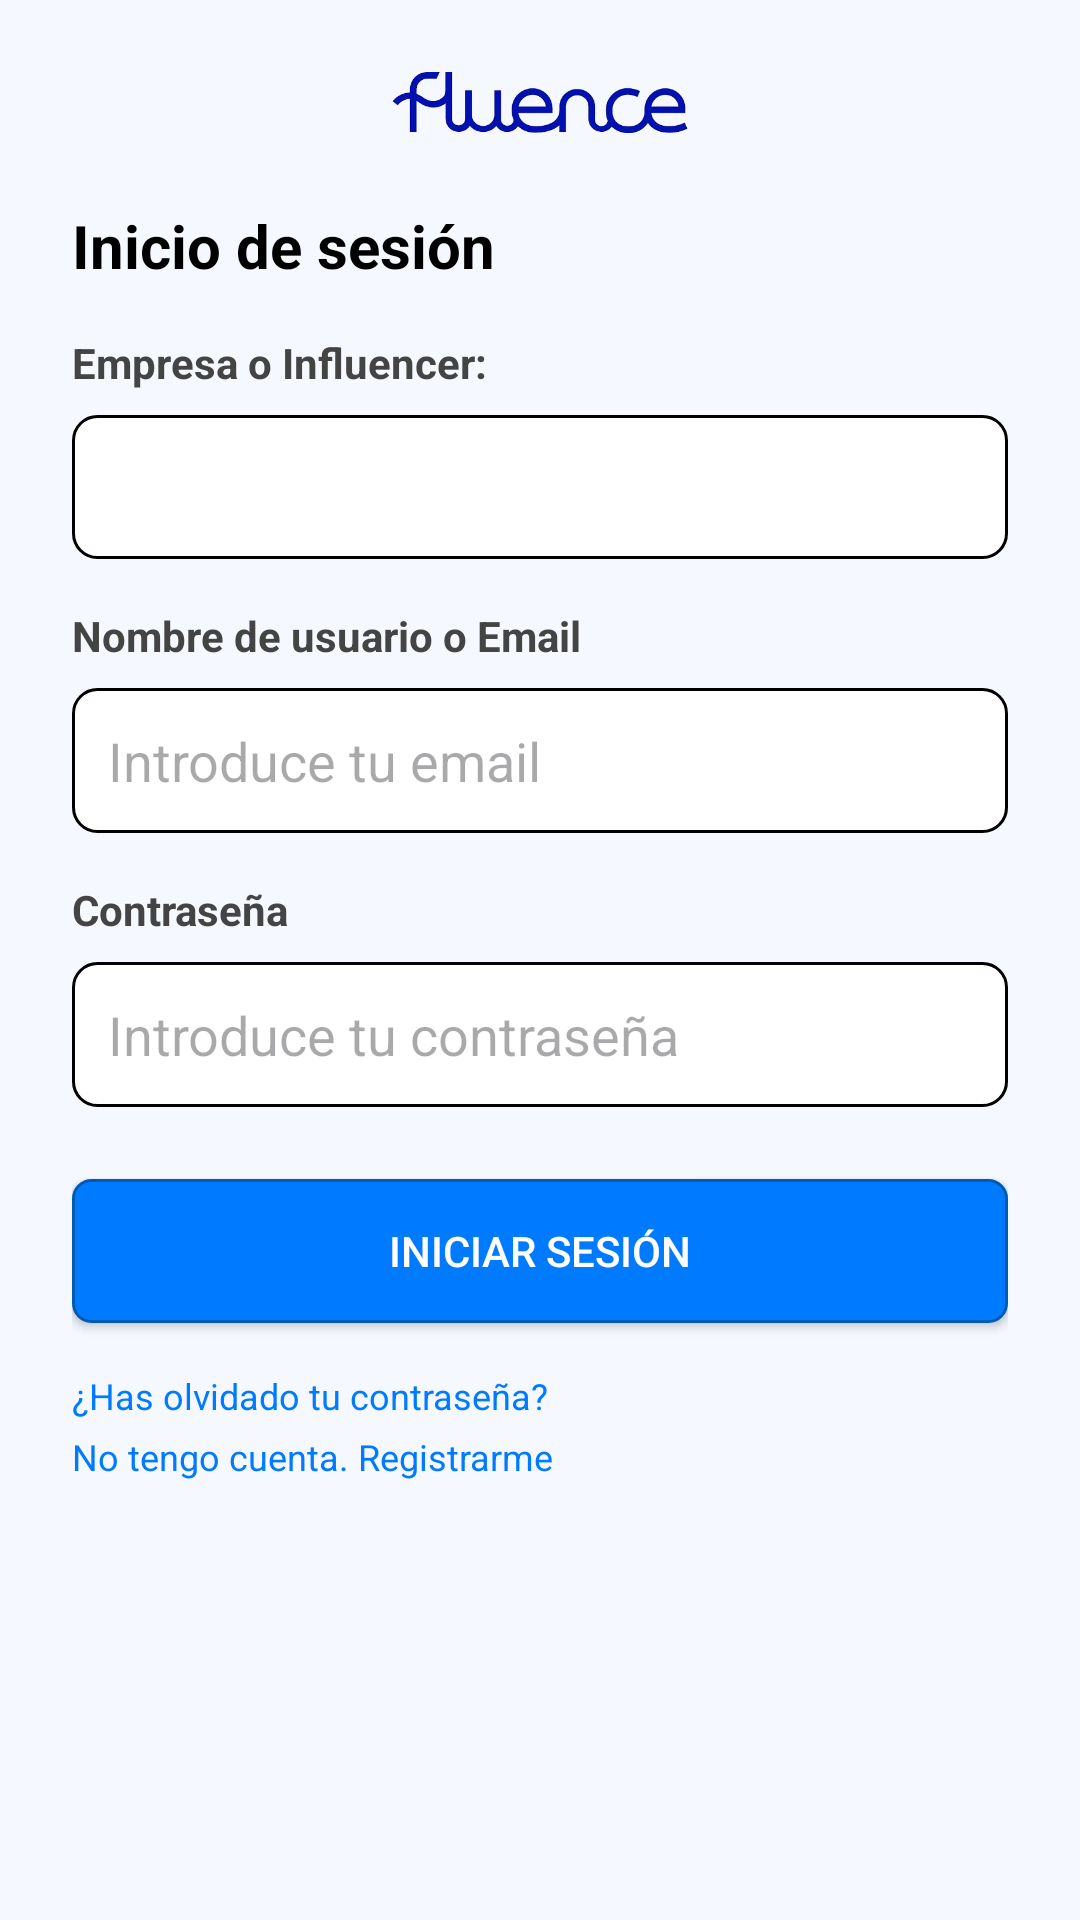

Android layout source for this screen:
<!-- AndroidManifest.xml: application theme Theme.FluenceApp -->
<!-- res/layout/activity_login.xml -->
<ScrollView xmlns:android="http://schemas.android.com/apk/res/android"
    android:layout_width="match_parent"
    android:layout_height="match_parent"
    android:background="#F5F9FF"
    android:fillViewport="true">

    <LinearLayout
        android:layout_width="match_parent"
        android:layout_height="wrap_content"
        android:orientation="vertical"
        android:gravity="center_horizontal"
        android:padding="24dp">

        
        <ImageView
            android:id="@+id/logoFluence"
            android:layout_width="100dp"
            android:layout_height="wrap_content"
            android:src="@drawable/logo"
            android:adjustViewBounds="true"
            android:layout_marginBottom="24dp"/>

        
        <TextView
            android:layout_width="match_parent"
            android:layout_height="wrap_content"
            android:text="Inicio de sesión"
            android:textSize="20sp"
            android:textStyle="bold"
            android:textColor="#000"
            android:gravity="start"
            android:layout_marginBottom="16dp"/>

        
        <TextView
            android:layout_width="match_parent"
            android:layout_height="wrap_content"
            android:text="Empresa o Influencer:"
            android:textSize="14sp"
            android:textColor="#444"
            android:textStyle="bold"
            android:gravity="start"
            android:layout_marginBottom="8dp"/>

        <Spinner
            android:id="@+id/spinnerTipoUsuario"
            android:layout_width="match_parent"
            android:layout_height="48dp"
            android:background="@drawable/edit_text_style"
            android:layout_marginBottom="16dp"
            android:padding="12dp"/>

        
        <TextView
            android:layout_width="match_parent"
            android:layout_height="wrap_content"
            android:text="Nombre de usuario o Email"
            android:textSize="14sp"
            android:textColor="#444"
            android:textStyle="bold"
            android:gravity="start"
            android:layout_marginBottom="8dp"/>

        <EditText
            android:id="@+id/emailField"
            android:layout_width="match_parent"
            android:layout_height="wrap_content"
            android:hint="Introduce tu email"
            android:textColor="#000"
            android:padding="12dp"
            android:background="@drawable/edit_text_style"
            android:layout_marginBottom="16dp"/>

        
        <TextView
            android:layout_width="match_parent"
            android:layout_height="wrap_content"
            android:text="Contraseña"
            android:textSize="14sp"
            android:textColor="#444"
            android:textStyle="bold"
            android:gravity="start"
            android:layout_marginBottom="8dp"/>

        <EditText
            android:id="@+id/passwordField"
            android:layout_width="match_parent"
            android:layout_height="wrap_content"
            android:hint="Introduce tu contraseña"
            android:textColor="#000"
            android:padding="12dp"
            android:background="@drawable/edit_text_style"
            android:layout_marginBottom="24dp"
            android:inputType="textPassword"/>

        
        <android.widget.Button
            android:id="@+id/btnIniciarSesion"
            android:layout_width="match_parent"
            android:layout_height="wrap_content"
            android:text="Iniciar sesión"
            android:textColor="#FFFFFF"
            android:textSize="14sp"
            android:background="@drawable/button_blue"
            android:layout_gravity="start"
            android:paddingHorizontal="32dp"
            android:paddingVertical="8dp"
            android:layout_marginBottom="16dp"/>

        
        <TextView
            android:id="@+id/forgotPassword"
            android:layout_width="match_parent"
            android:layout_height="wrap_content"
            android:text="¿Has olvidado tu contraseña?"
            android:textColor="#007BFF"
            android:textSize="12sp"
            android:gravity="start"
            android:layout_marginBottom="4dp"/>

        <TextView
            android:id="@+id/registerLink"
            android:layout_width="match_parent"
            android:layout_height="wrap_content"
            android:text="No tengo cuenta. Registrarme"
            android:textColor="#007BFF"
            android:textSize="12sp"
            android:gravity="start"/>
    </LinearLayout>
</ScrollView>
<!-- resources referenced by this layout -->
<resources>
  <!-- drawable button_blue (drawable) -->
  <shape xmlns:android="http://schemas.android.com/apk/res/android"
      android:shape="rectangle">
      <solid android:color="#007BFF" />
      <corners android:radius="6dp" />
      <stroke android:color="#005BB5" android:width="1dp" />
  </shape>
  <!-- drawable edit_text_style (drawable) -->
  <shape xmlns:android="http://schemas.android.com/apk/res/android">
      <solid android:color="#FFFFFF"/>
      <corners android:radius="8dp"/>
      <stroke android:background="@color/box_background" android:width="1dp"/>
  </shape>
  <!-- drawable logo: png bitmap (drawable, 42095 bytes) -->
  <style name="Theme.FluenceApp" parent="Theme.Material3.DayNight.NoActionBar">
          <item name="colorPrimary">@color/purple_500</item>
          <item name="colorPrimaryVariant">@color/purple_700</item>
          <item name="colorOnPrimary">@color/white</item>
          <item name="android:windowBackground">@color/white</item>
      </style>
  <color name="box_background">#FFFFFF</color>
  <color name="purple_500">#6200EE</color>
  <color name="purple_700">#3700B3</color>
  <color name="white">#FFFFFFFF</color>
</resources>
